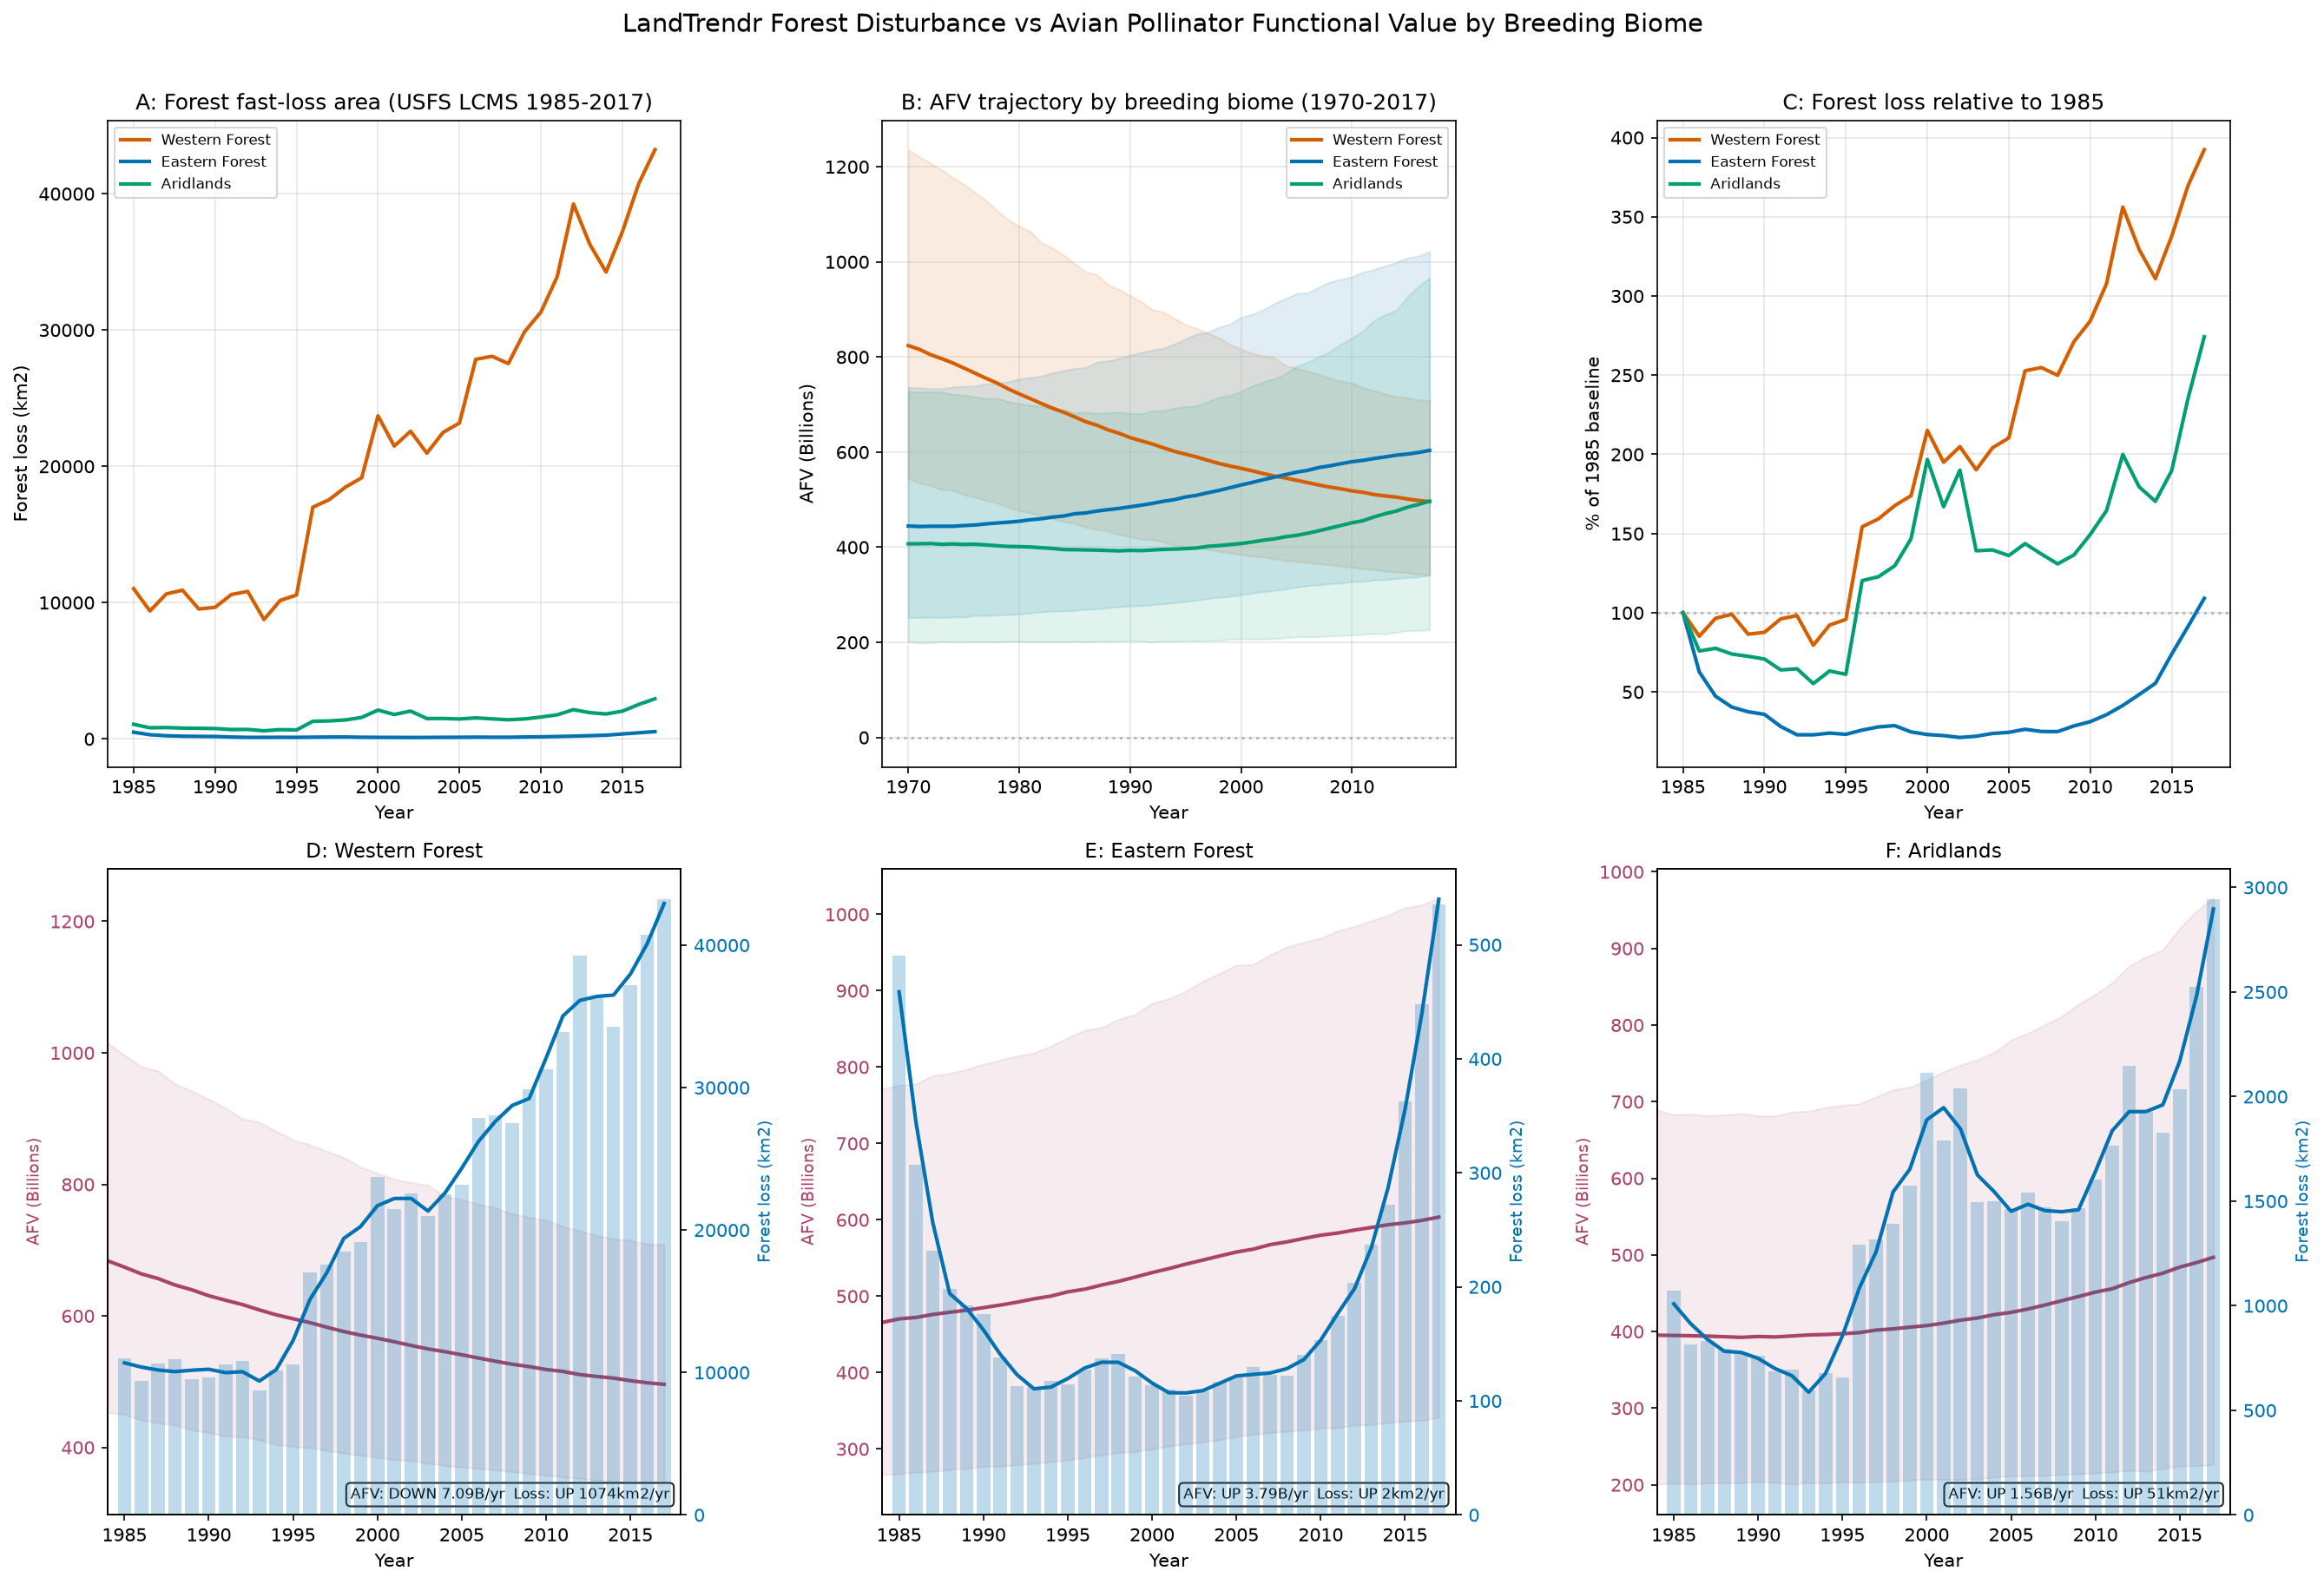

The Python source for this figure:
"""
Compare LandTrendr forest disturbance trends with AFV trajectories
per breeding biome.
"""
import pandas as pd
import matplotlib
matplotlib.use('Agg')
import matplotlib.pyplot as plt
import numpy as np
from scipy import stats
from scipy.signal import savgol_filter
import os

os.chdir(r"D:\1-PhD Research data\Pollination service\Estimating Avian Pollination Service in North America\validation\gee_export")
out_dir = r"D:\1-PhD Research data\Pollination service\Estimating Avian Pollination Service in North America\output"

# ---- 1. Load LandTrendr data ----
lt = pd.read_csv("LandTrendr_biome_forest_loss_1985_2017.csv")
lt['loss_km2'] = lt['sum'] / 1e6
lt['loss_ha'] = lt['sum'] / 1e4

# GEE biome names have underscore -> map to AFV convention
name_map = {'Western_Forest': 'Western Forest', 'Eastern_Forest': 'Eastern Forest', 'Aridlands': 'Aridlands'}
lt['biome_clean'] = lt['biome'].map(name_map)

print("=== Forest loss summary (km2) ===")
print(lt.groupby('biome_clean')['loss_km2'].describe())

# ---- 2. Load AFV data ----
cont = pd.read_csv(os.path.join(out_dir, "Continental level N and AFV trajectories.csv"))
biome_afv = pd.read_csv(os.path.join(out_dir, "Breeding.Biome level N and AFV trajectories.csv"))
sp = pd.read_csv(os.path.join(out_dir, "species level N and AFV trajectories.csv"))

BIOMES = ['Western Forest', 'Eastern Forest', 'Aridlands']

print(f"\nContinental years: {cont['year'].min():.0f}-{cont['year'].max():.0f}")
print(f"Biomes: {list(biome_afv['level'].unique())}")
print(f"Species: {sp['level'].nunique()}")

# ---- 3. Per-biome forest loss trends ----
print("\n=== Per-biome forest loss trends (1985-2017) ===")
biome_trends = {}
for biome in BIOMES:
    b = lt[lt['biome_clean'] == biome]
    slope, intercept, r, p, se = stats.linregress(b['year'], b['loss_km2'])
    first = b[b['year'] == b['year'].min()]['loss_km2'].values[0]
    last  = b[b['year'] == b['year'].max()]['loss_km2'].values[0]
    pct = (last - first) / first * 100
    biome_trends[biome] = {'slope': slope, 'p': p, 'r2': r**2, 'pct_change': pct}
    direction = 'UP' if slope > 0 else 'DOWN'
    sig = '**' if p < 0.01 else ('*' if p < 0.05 else '')
    print(f"  {biome:20s}: {direction:4s} {slope:+.1f} km2/yr, R2={r**2:.3f}, p={p:.4f} {sig}")

# ---- 4. AFV trends per biome ----
print("\n=== AFV trends per biome (1970-2017) ===")
afv_trends = {}
for biome in BIOMES:
    b = biome_afv[biome_afv['level'] == biome]
    slope, intercept, r, p, se = stats.linregress(b['year'], b['AFV_med'])
    first_val = b[b['year'] == 1970]['AFV_med'].values[0] / 1e9
    last_val = b[b['year'] == 2017]['AFV_med'].values[0] / 1e9
    pct = (last_val - first_val) / first_val * 100
    afv_trends[biome] = {'slope': slope, 'p': p, 'r2': r**2, 'pct_change': pct}
    direction = 'UP' if slope > 0 else 'DOWN'
    sig = '**' if p < 0.01 else ('*' if p < 0.05 else '')
    print(f"  {biome:20s}: {direction:4s} {slope/1e9:+.3f}B/yr, R2={r**2:.3f}, p={p:.4f} {sig}")

# ---- 5. Hypothesis evaluation ----
print("\n=== HYPOTHESIS EVALUATION ===")
print("Discussion claims: Western Forest early seral habitat decline -> Selasphorus AFV drop\n")
for biome in BIOMES:
    lt_t = biome_trends[biome]
    afv_t = afv_trends[biome]
    lt_dir = 'UP' if lt_t['slope'] > 0 else 'DOWN'
    afv_dir = 'UP' if afv_t['slope'] > 0 else 'DOWN'

    print(f"  {biome}:")
    print(f"    Forest loss:  {lt_dir} ({lt_t['slope']:+.0f} km2/yr, p={lt_t['p']:.4f})")
    print(f"    AFV trend:    {afv_dir} ({afv_t['slope']/1e9:+.3f}B/yr, p={afv_t['p']:.4f})")

    if biome == 'Western Forest':
        if lt_t['slope'] < 0:
            print(f"    >>> Forest disturbance DECLINING -> early seral habitat IS shrinking")
            print(f"    >>> CONSISTENT with 'fire suppression + logging decline -> less nectar' hypothesis")
        else:
            print(f"    >>> Forest disturbance INCREASING -> MORE early seral habitat")
            print(f"    >>> REFUTES 'early seral habitat loss' hypothesis")
    elif biome == 'Eastern Forest':
        print(f"    (Ruby-throated Hummingbird biome — most adaptable pollinator)")
    print()

# ---- 6. Spearman correlation ----
print("=== Spearman correlation: forest loss vs AFV (aligned 1985-2017) ===")
for biome in BIOMES:
    lt_b = lt[lt['biome_clean'] == biome][['year', 'loss_km2']]
    afv_b = biome_afv[biome_afv['level'] == biome][['year', 'AFV_med']]
    m = pd.merge(lt_b, afv_b, on='year', how='inner').dropna()
    r, p = stats.spearmanr(m['AFV_med'], m['loss_km2'])
    direction = 'positive' if r > 0 else 'negative'
    sig = ' *' if p < 0.05 else ''
    print(f"  {biome:20s}: rho={r:+.3f} ({direction}), p={p:.4f}, n={len(m)}{sig}")

# ---- 7. FIGURES ----
fig = plt.figure(figsize=(18, 12))
colors = {'Western Forest': '#D55E00', 'Eastern Forest': '#0072B2', 'Aridlands': '#009E73'}

# Panel A: Forest loss
ax = fig.add_subplot(2, 3, 1)
for biome in BIOMES:
    b = lt[lt['biome_clean'] == biome]
    ax.plot(b['year'], b['loss_km2'], color=colors[biome], lw=2, label=biome)
ax.set_xlabel('Year'); ax.set_ylabel('Forest loss (km2)')
ax.set_title('A: Forest fast-loss area (USFS LCMS 1985-2017)')
ax.legend(fontsize=8); ax.grid(True, alpha=0.3)

# Panel B: AFV by biome
ax = fig.add_subplot(2, 3, 2)
for biome in BIOMES:
    b = biome_afv[biome_afv['level'] == biome]
    ax.fill_between(b['year'], b['AFV_lci']/1e9, b['AFV_uci']/1e9, alpha=0.12, color=colors[biome])
    ax.plot(b['year'], b['AFV_med']/1e9, color=colors[biome], lw=2, label=biome)
ax.axhline(y=0, color='gray', linestyle=':', alpha=0.5)
ax.set_xlabel('Year'); ax.set_ylabel('AFV (Billions)')
ax.set_title('B: AFV trajectory by breeding biome (1970-2017)')
ax.legend(fontsize=8); ax.grid(True, alpha=0.3)

# Panel C: % of 1985 baseline
ax = fig.add_subplot(2, 3, 3)
for biome in BIOMES:
    b = lt[lt['biome_clean'] == biome].sort_values('year')
    baseline = b[b['year'] == 1985]['loss_km2'].values[0]
    b = b.copy(); b['pct'] = b['loss_km2'] / baseline * 100
    ax.plot(b['year'], b['pct'], color=colors[biome], lw=2, label=biome)
ax.axhline(y=100, color='gray', linestyle=':', alpha=0.5)
ax.set_xlabel('Year'); ax.set_ylabel('% of 1985 baseline')
ax.set_title('C: Forest loss relative to 1985')
ax.legend(fontsize=8); ax.grid(True, alpha=0.3)

# Panels D-F: dual-axis
panels = [('D: Western Forest', 4), ('E: Eastern Forest', 5), ('F: Aridlands', 6)]
for title, pos in panels:
    biome = title.split(': ')[1]
    ax = fig.add_subplot(2, 3, pos)

    afv_b = biome_afv[biome_afv['level'] == biome]
    ax.fill_between(afv_b['year'], afv_b['AFV_lci']/1e9, afv_b['AFV_uci']/1e9,
                    alpha=0.1, color='#AA4466')
    ax.plot(afv_b['year'], afv_b['AFV_med']/1e9, color='#AA4466', lw=2)
    ax.set_ylabel('AFV (Billions)', color='#AA4466', fontsize=9)
    ax.tick_params(axis='y', labelcolor='#AA4466')

    lt_b = lt[lt['biome_clean'] == biome]
    ax2 = ax.twinx()
    ax2.bar(lt_b['year'], lt_b['loss_km2'], color='#0072B2', alpha=0.25, width=0.8)
    ax2.set_ylabel('Forest loss (km2)', color='#0072B2', fontsize=9)
    ax2.tick_params(axis='y', labelcolor='#0072B2')

    # Smoothed forest loss trend
    if len(lt_b) >= 7:
        smoothed = savgol_filter(lt_b['loss_km2'].values, window_length=7, polyorder=2)
        ax2.plot(lt_b['year'], smoothed, color='#0072B2', lw=2)
    ax.set_title(title, fontsize=11)
    ax.set_xlabel('Year')
    ax.set_xlim(1984, 2018)

    afv_s = afv_trends[biome]['slope'] / 1e9
    lt_s = biome_trends[biome]['slope']
    ax.text(0.98, 0.02,
            f'AFV: {"UP" if afv_s>0 else "DOWN"} {abs(afv_s):.2f}B/yr  '
            f'Loss: {"UP" if lt_s>0 else "DOWN"} {abs(lt_s):.0f}km2/yr',
            transform=ax.transAxes, fontsize=8, ha='right', va='bottom',
            bbox=dict(boxstyle='round', facecolor='white', alpha=0.85))

plt.suptitle('LandTrendr Forest Disturbance vs Avian Pollinator Functional Value by Breeding Biome',
             fontsize=14, y=1.01)
plt.tight_layout()
plt.savefig('landtrendr_afv_comparison.png', dpi=150, bbox_inches='tight')
plt.close()
print("\nSaved: landtrendr_afv_comparison.png")

# ---- 8. Selasphorus-specific ----
print("\n=== Selasphorus (Rufous + Allen's + Calliope) vs Western Forest ===")
sel_spp = ["Rufous Hummingbird", "Calliope Hummingbird", "Broad-tailed Hummingbird"]
sel = sp[sp['level'].isin(sel_spp)]
sel_afv = sel.groupby('year').agg(
    AFV_med=('AFV_med', 'sum'), AFV_lci=('AFV_lci', 'sum'), AFV_uci=('AFV_uci', 'sum')
).reset_index()

wf = lt[lt['biome_clean'] == 'Western Forest'][['year', 'loss_km2']]
m = pd.merge(sel_afv, wf, on='year', how='inner')

sel_slope, _, sel_r2, sel_p, _ = stats.linregress(m['year'], m['AFV_med'] / 1e9)
lt_slope, _, lt_r2, lt_p, _ = stats.linregress(m['year'], m['loss_km2'])
r_spear, p_spear = stats.spearmanr(m['AFV_med'], m['loss_km2'])

print(f"  Selasphorus AFV: {sel_slope:+.3f}B/yr, R2={sel_r2**2:.3f}, p={sel_p:.4f}")
print(f"  Western Forest loss: {lt_slope:+.1f}km2/yr, R2={lt_r2**2:.3f}, p={lt_p:.4f}")
print(f"  Spearman rho = {r_spear:+.3f}, p = {p_spear:.4f}, n = {len(m)}")

if sel_slope < 0 and lt_slope < 0:
    print("  >>> Both declining: CONSISTENT with early seral habitat loss hypothesis")
elif sel_slope < 0 and lt_slope > 0:
    print("  >>> AFV down, disturbance UP: REFUTES early seral habitat loss hypothesis")
else:
    print("  >>> Mixed pattern — check")

# Selasphorus plot
fig2, ax = plt.subplots(figsize=(12, 6))
ax.fill_between(m['year'], m['AFV_lci']/1e9, m['AFV_uci']/1e9, alpha=0.15, color='#D55E00')
ax.plot(m['year'], m['AFV_med']/1e9, color='#D55E00', lw=2.5,
        label="Selasphorus AFV (Rufous + Calliope + Broad-tailed)")
ax.set_ylabel('AFV (Billions)', color='#D55E00', fontsize=12)
ax.tick_params(axis='y', labelcolor='#D55E00')
ax.axhline(y=0, color='gray', linestyle=':', alpha=0.5)

ax2 = ax.twinx()
ax2.bar(m['year'], m['loss_km2'], color='#0072B2', alpha=0.25, width=0.8, label='Forest fast-loss')
if len(m) >= 7:
    smoothed = savgol_filter(m['loss_km2'].values, window_length=7, polyorder=2)
    ax2.plot(m['year'], smoothed, color='#0072B2', lw=2, label='Loss trend (Savitzky-Golay)')
ax2.set_ylabel('Forest loss (km2)', color='#0072B2', fontsize=12)
ax2.tick_params(axis='y', labelcolor='#0072B2')

lines1, labels1 = ax.get_legend_handles_labels()
lines2, labels2 = ax2.get_legend_handles_labels()
ax.legend(lines1 + lines2, labels1 + labels2, loc='upper left', fontsize=9)
ax.set_title(f'Selasphorus AFV vs Western Forest Disturbance (1985-2017)\n'
             f'Spearman rho = {r_spear:+.3f} (p = {p_spear:.3f})',
             fontsize=13)
ax.set_xlabel('Year'); ax.set_xlim(1984, 2018)
plt.tight_layout()
plt.savefig('selasphorus_vs_western_forest.png', dpi=150, bbox_inches='tight')
plt.close()
print("Saved: selasphorus_vs_western_forest.png")

print("\n=== DONE ===")
